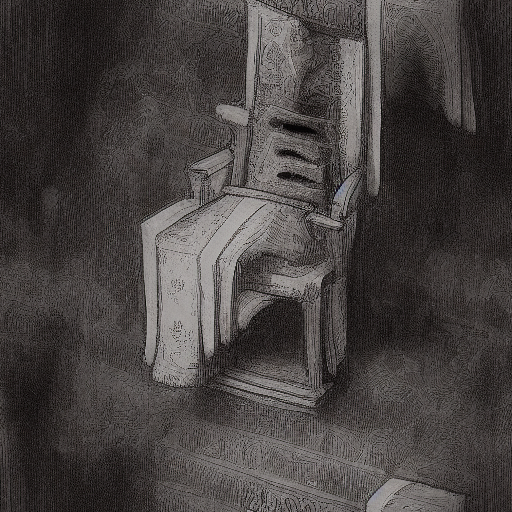
Generation parameters embedded in this image by AUTOMATIC1111 Stable Diffusion web UI or a fork of it (Forge, ...) (PNG 'parameters' text chunk):
a throne in a dark room with a demon standing next to it
Steps: 20, Sampler: Euler a, CFG scale: 7, Seed: 1946563330, Size: 512x512, Model hash: 81761151